The GitHub repository Locgg1712/POKEDEX contains a labelled image folder "data_processed" with 50 categories: arbok, beedrill, blastoise, bulbasaur, butterfree, caterpie, charizard, charmander, charmeleon, clefable, clefairy, diglett, dugtrio, ekans, fearow, gloom, golbat, golduck, ivysaur, jigglypuff, mankey, meowth, nidoking, nidoqueen, nidoran female, nidoran male, ninetales, oddish, paras, parasect, persian, pidgeot, pidgey, pikachu, primeape, psyduck, raichu, raticate, rattata, sandshrew, sandslash, spearow, squirtle, venusaur, vileplume, vulpix, wartortle, weedle, wigglytuff, zubat. Examples follow, each with its label.

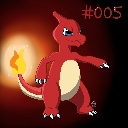
Label: charmeleon

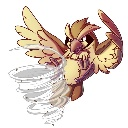
Label: pidgey

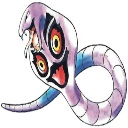
Label: arbok

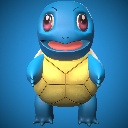
Label: squirtle

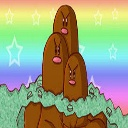
Label: dugtrio

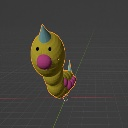
Label: weedle
